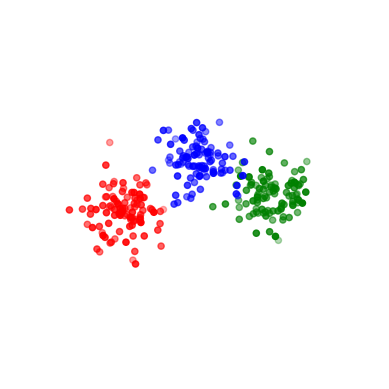

Reproduce this figure in Python.
import matplotlib.pyplot as plt
import numpy as np

mu1 = [1, 1, 1]
mu2 = [2, 2, 2]
mu3 = [3, 3, 1]

sigma1 = [1, 1, 1]
sigma2 = [1, 1, 1]
sigma3 = [1, 1, 1]

alpha = 0.6

sigma1 = alpha * alpha
sigma2 = alpha * alpha
sigma3 = alpha * alpha

# Create a figure and a 3D axis with 3 clusters of 100 points
fig = plt.figure()
ax = fig.add_subplot(111, projection="3d")
data1 = np.random.normal(mu1, sigma1, (100, 3))
data2 = np.random.normal(mu2, sigma2, (100, 3))
data3 = np.random.normal(mu3, sigma3, (100, 3))

# Plot the data
ax.scatter(data1[:, 0], data1[:, 1], data1[:, 2], c="r", marker="o")
ax.scatter(data2[:, 0], data2[:, 1], data2[:, 2], c="b", marker="o")
ax.scatter(data3[:, 0], data3[:, 1], data3[:, 2], c="g", marker="o")

# D not show any grid
ax.grid(False)
ax.axis("off")

# transparent background
fig.patch.set_alpha(0)

fig.patch.set_facecolor("none")

fig.savefig("3dplot.png", transparent=True)
# Show the plot

plt.show()
